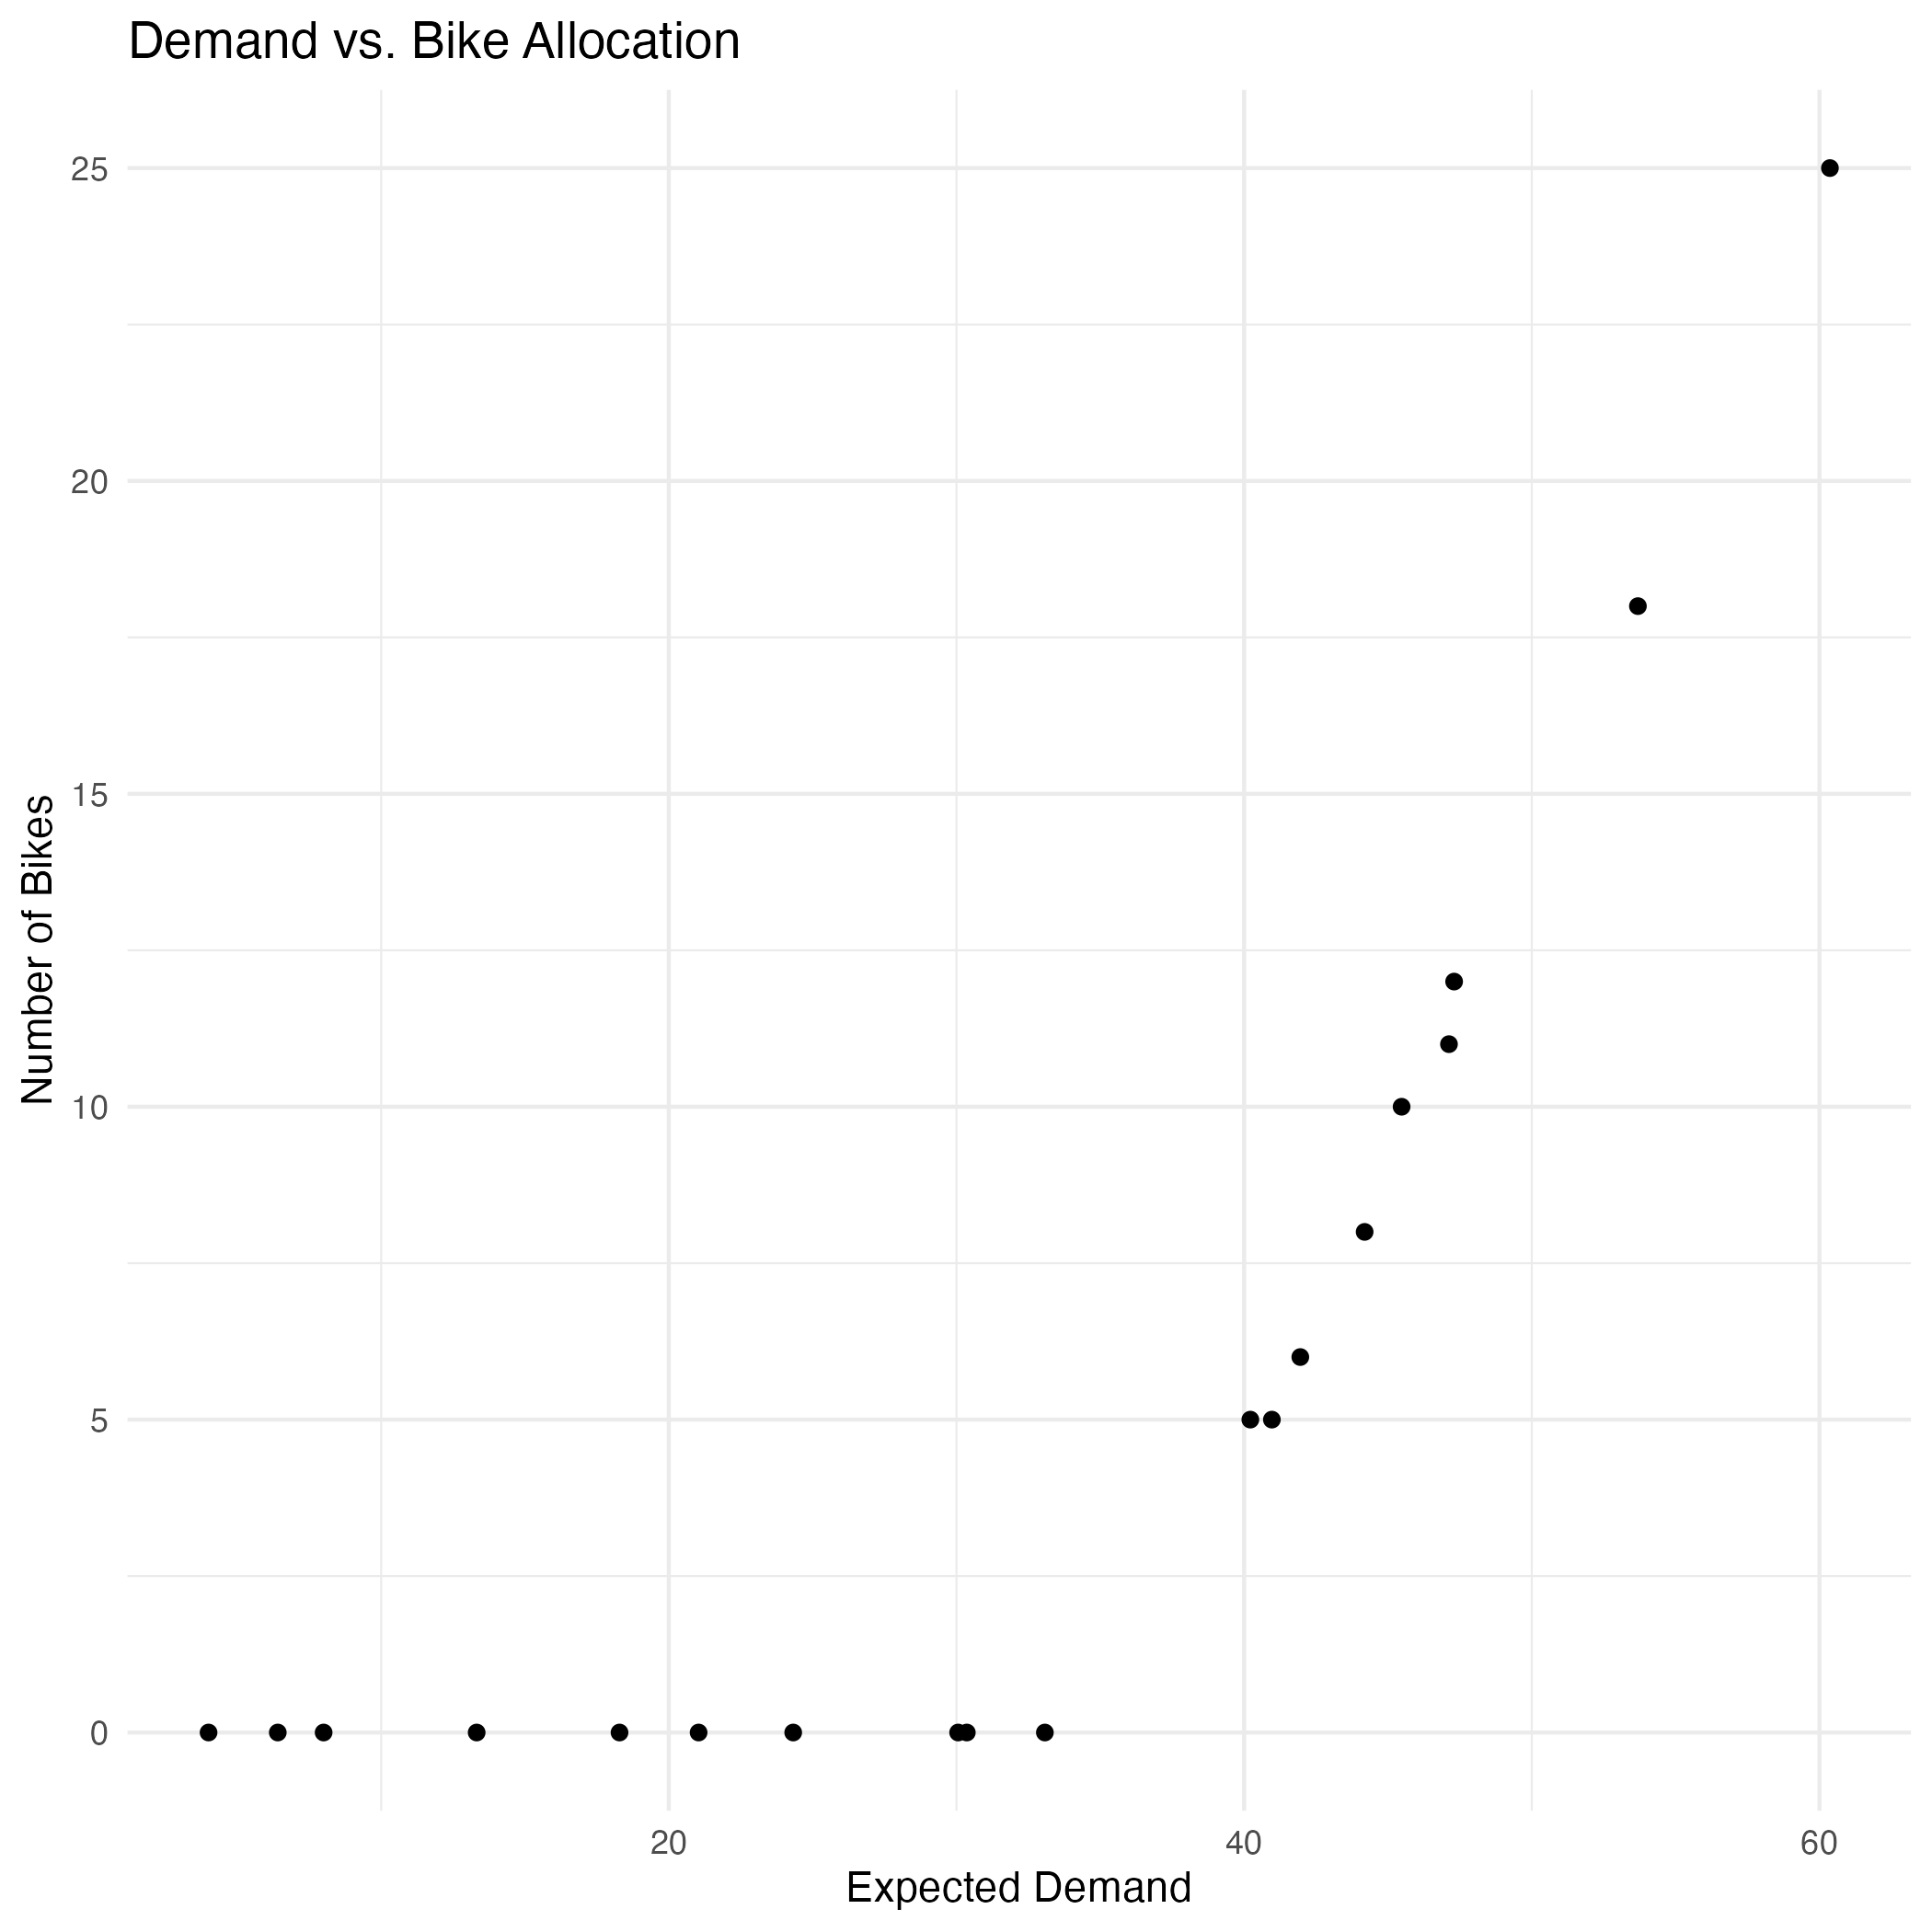

Source data for this figure (header and first rows):
station, num_bikes
10, 0
11, 0
12, 5
13, 0
14, 0
15, 0
16, 12
17, 25
18, 6
19, 0
21, 8
22, 18
23, 10
4, 5
5, 11
6, 0
7, 0
8, 0
9, 0
